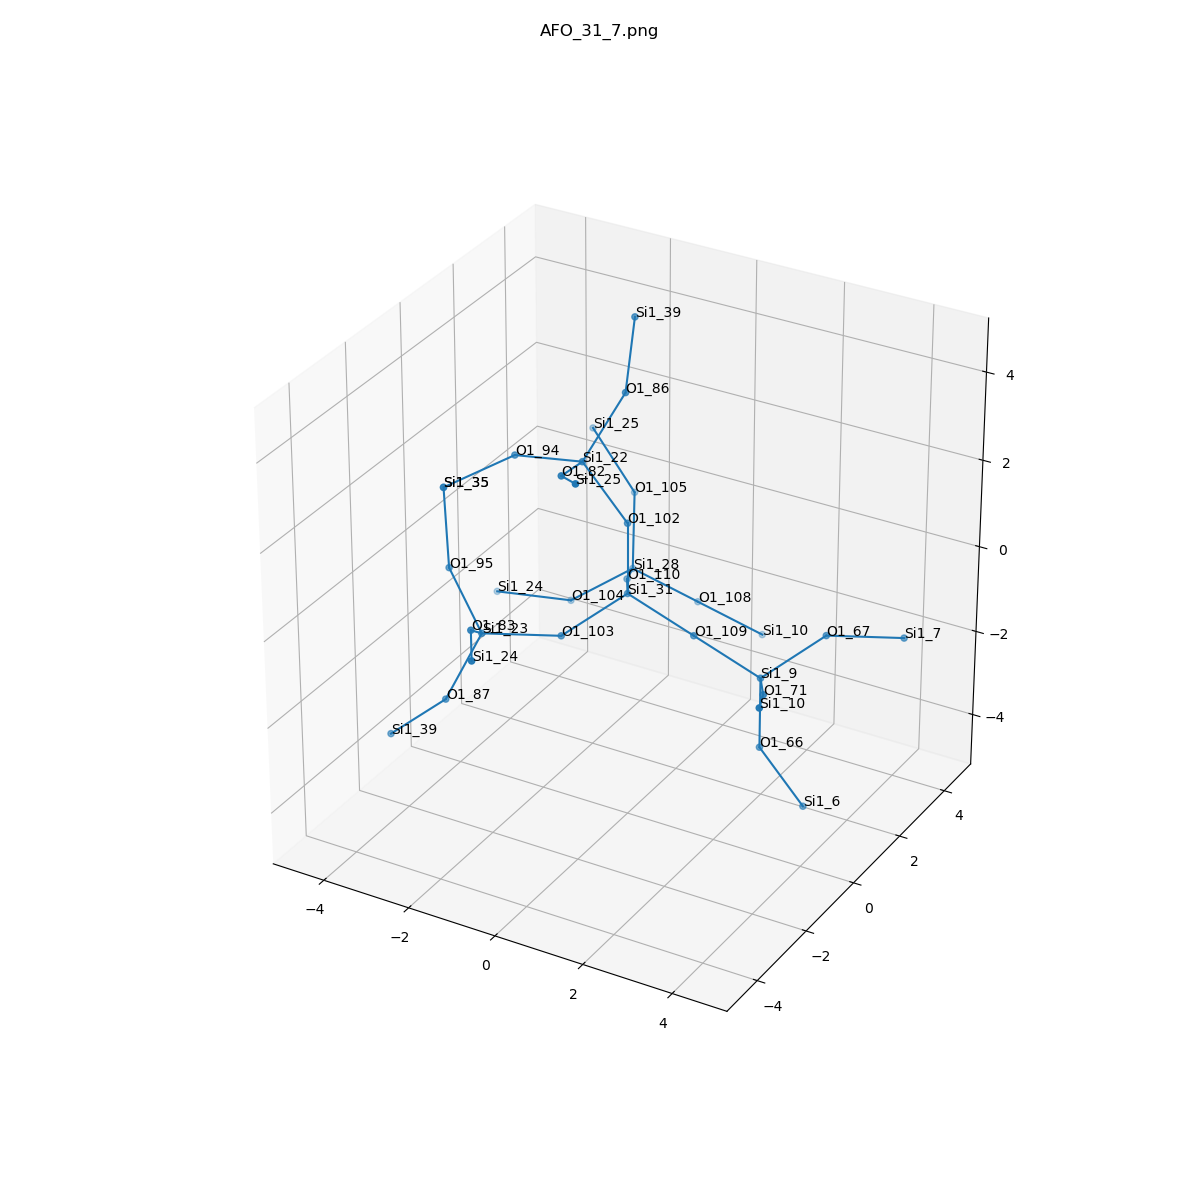

The table this chart was drawn from, first rows:
, neighbor_num, isite, atom, x, y, z, front_index
0, 0, 31, Si1, 0.0, 0.0, 0.0, 
1, 1, 103, O1, -0.7564, -1.319, -0.5329, 0.0
2, 1, 102, O1, 0.0, -6.162975822039155e-33, 1.611, 0.0
3, 1, 109, O1, 1.515, 2.465190328815662e-32, -0.5344, 0.0
4, 1, 110, O1, -0.7678, 1.308, -0.5338, 0.0
5, 2, 23, Si1, -1.959, -2.362, -0.2979, 1.0
6, 2, 22, Si1, -0.8127, -0.3627, 2.952, 2.0
7, 2, 9, Si1, 3.03, 4.930380657631324e-32, -1.069, 3.0
8, 2, 28, Si1, -1.409, 2.654, -1.136, 4.0
9, 3, 83, O1, -1.429, -3.612, 0.5645, 5.0
10, 3, 95, O1, -3.152, -1.634, 0.5045, 5.0
11, 3, 87, O1, -2.506, -2.877, -1.721, 5.0
12, 3, 94, O1, -2.395, -0.3137, 2.65, 6.0
13, 3, 82, O1, -0.4142, -1.843, 3.441, 6.0
14, 3, 86, O1, -0.4522, 0.7044, 4.101, 6.0
15, 3, 67, O1, 3.786, 1.319, -0.5359, 7.0
16, 3, 66, O1, 3.03, -2.220446049250313e-16, -2.68, 7.0
17, 3, 71, O1, 3.797, -1.308, -0.535, 7.0
18, 3, 108, O1, -0.3114, 3.44, -2.006, 8.0
19, 3, 104, O1, -2.665, 2.277, -2.071, 8.0
20, 3, 105, O1, -1.909, 3.595, 0.07275, 8.0
21, 4, 24, Si1, -0.5814, -4.957, 0.8125, 9.0
22, 4, 35, Si1, -3.64, -1.007, 1.904, 10.0
23, 4, 39, Si1, -3.694, -3.078, -2.789, 11.0
24, 4, 35, Si1, -3.64, -1.007, 1.904, 12.0
25, 4, 25, Si1, 0.565, -2.958, 4.062, 13.0
26, 4, 39, Si1, -0.8842, 1.822, 5.176, 14.0
27, 4, 7, Si1, 4.989, 2.362, -0.7709, 15.0
28, 4, 6, Si1, 3.842, 0.3627, -4.021, 16.0
29, 4, 10, Si1, 4.439, -2.654, 0.06689, 17.0
30, 4, 10, Si1, 0.7863, 4.226, -2.877, 18.0
31, 4, 24, Si1, -4.234, 1.923, -2.131, 19.0
32, 4, 25, Si1, -3.087, 3.922, 1.118, 20.0
